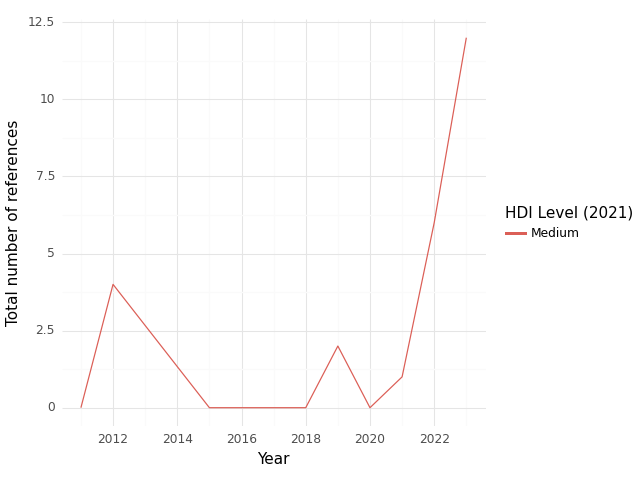

Source data for this figure (header and first rows):
, HDI Level (2021), Year, intersection, climate, health, sum
0, Medium, 2011, 0.0, 0.0, 3.0, 3.0
1, Medium, 2012, 4.0, 6.0, 162.0, 172.0
2, Medium, 2015, 0.0, 0.0, 0.0, 0.0
3, Medium, 2016, 0.0, 1.0, 38.0, 39.0
4, Medium, 2017, 0.0, 20.0, 45.0, 65.0
5, Medium, 2018, 0.0, 9.0, 58.0, 67.0
6, Medium, 2019, 2.0, 30.0, 22.0, 54.0
7, Medium, 2020, 0.0, 9.0, 18.0, 27.0
8, Medium, 2021, 1.0, 26.0, 58.0, 85.0
9, Medium, 2022, 6.0, 86.0, 207.0, 299.0
10, Medium, 2023, 12.0, 198.0, 185.0, 395.0
